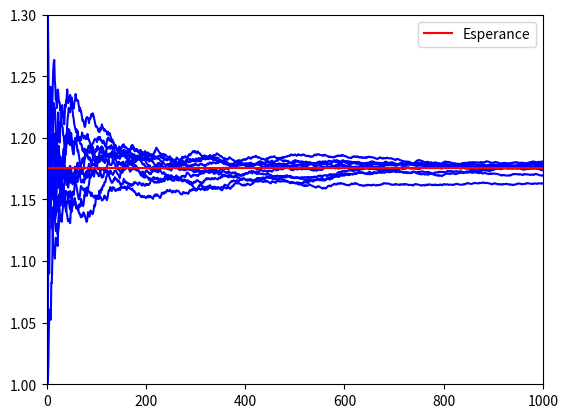

Here is the Python script that generated this plot:
# -*- coding: utf-8 -*-
print("-" * 40)
print("TP3 Exo 2 Questions 2")
print("-" * 40)

import numpy as np
import matplotlib.pyplot as plt

print("Estimation avec variable antithetique \n")

N = 1000 # Taille echantillon

integers1toN = np.arange(1,N+1) # Un vecteur contenant les entiers de 1 a N

Esp_gY = np.sinh(1.0);
Var_gY = (1.0-np.exp(-2.))/2.

############################################
# Completer avec N de tirages de la loi uniforme [-1,1]
# et les tirages antithetiques
X = np.random.rand(N)*2-1
Z = (np.exp(X)+np.exp(-X))/2.
############################################

############################################
# Completer avec le calcul de l'estimateur antithetique
mean = np.mean(Z)
var = np.var(Z)
demiLargeurIC = 1.96*np.sqrt(var/N)
############################################

print("Estimateur antithetique \n")

print("Esp_gY = %1.3f" %(Esp_gY))
print("I_prime_mean = %1.3f  var empirique = %1.3f" %(mean, var))
print("Intervalle de confiance 95%% pour E[g(Y)] = [ %1.3f , %1.3f ] \n" %(mean - demiLargeurIC, mean + demiLargeurIC))
print("erreur relative = %1.3f" %(demiLargeurIC/mean))
print("gain en nombre de simulations par rapport a MC : %1.2f" %(Var_gY/var))

############################################
## Trajectoires de la moyenne empirique
############################################
M = 10

############################################
# Evaluer M trajectoires de l'estimateur empirique I'_n
M = 10
X = np.random.rand(M,N)*2-1
Z = (np.exp(X)+np.exp(-X))/2.

############################################
# Completer avec le calcul des trajectoires
# de l'estimateur antithetique
I_prime_n = np.cumsum(Z,axis = 1)/integers1toN
############################################

# Affichage des trajectoires de l'estimateur
fig = plt.figure()
ax = fig.add_subplot(111)
ax.plot(integers1toN, I_prime_n.T, color="b")

ax.set_xlim(0, N)
ax.set_ylim(1.0, 1.3)
ax.axhline(Esp_gY, color="r", label="Esperance")
ax.legend(loc="best")
plt.show()